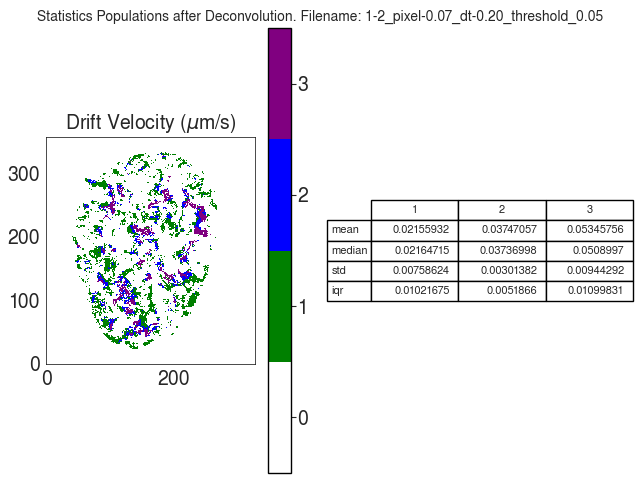

Source data for this figure (header and first rows):
V
, 1, 2, 3
mean, 0.02156, 0.03747, 0.05346
median, 0.02165, 0.03737, 0.0509
std, 0.007586, 0.003014, 0.009443
iqr, 0.01022, 0.005187, 0.011
